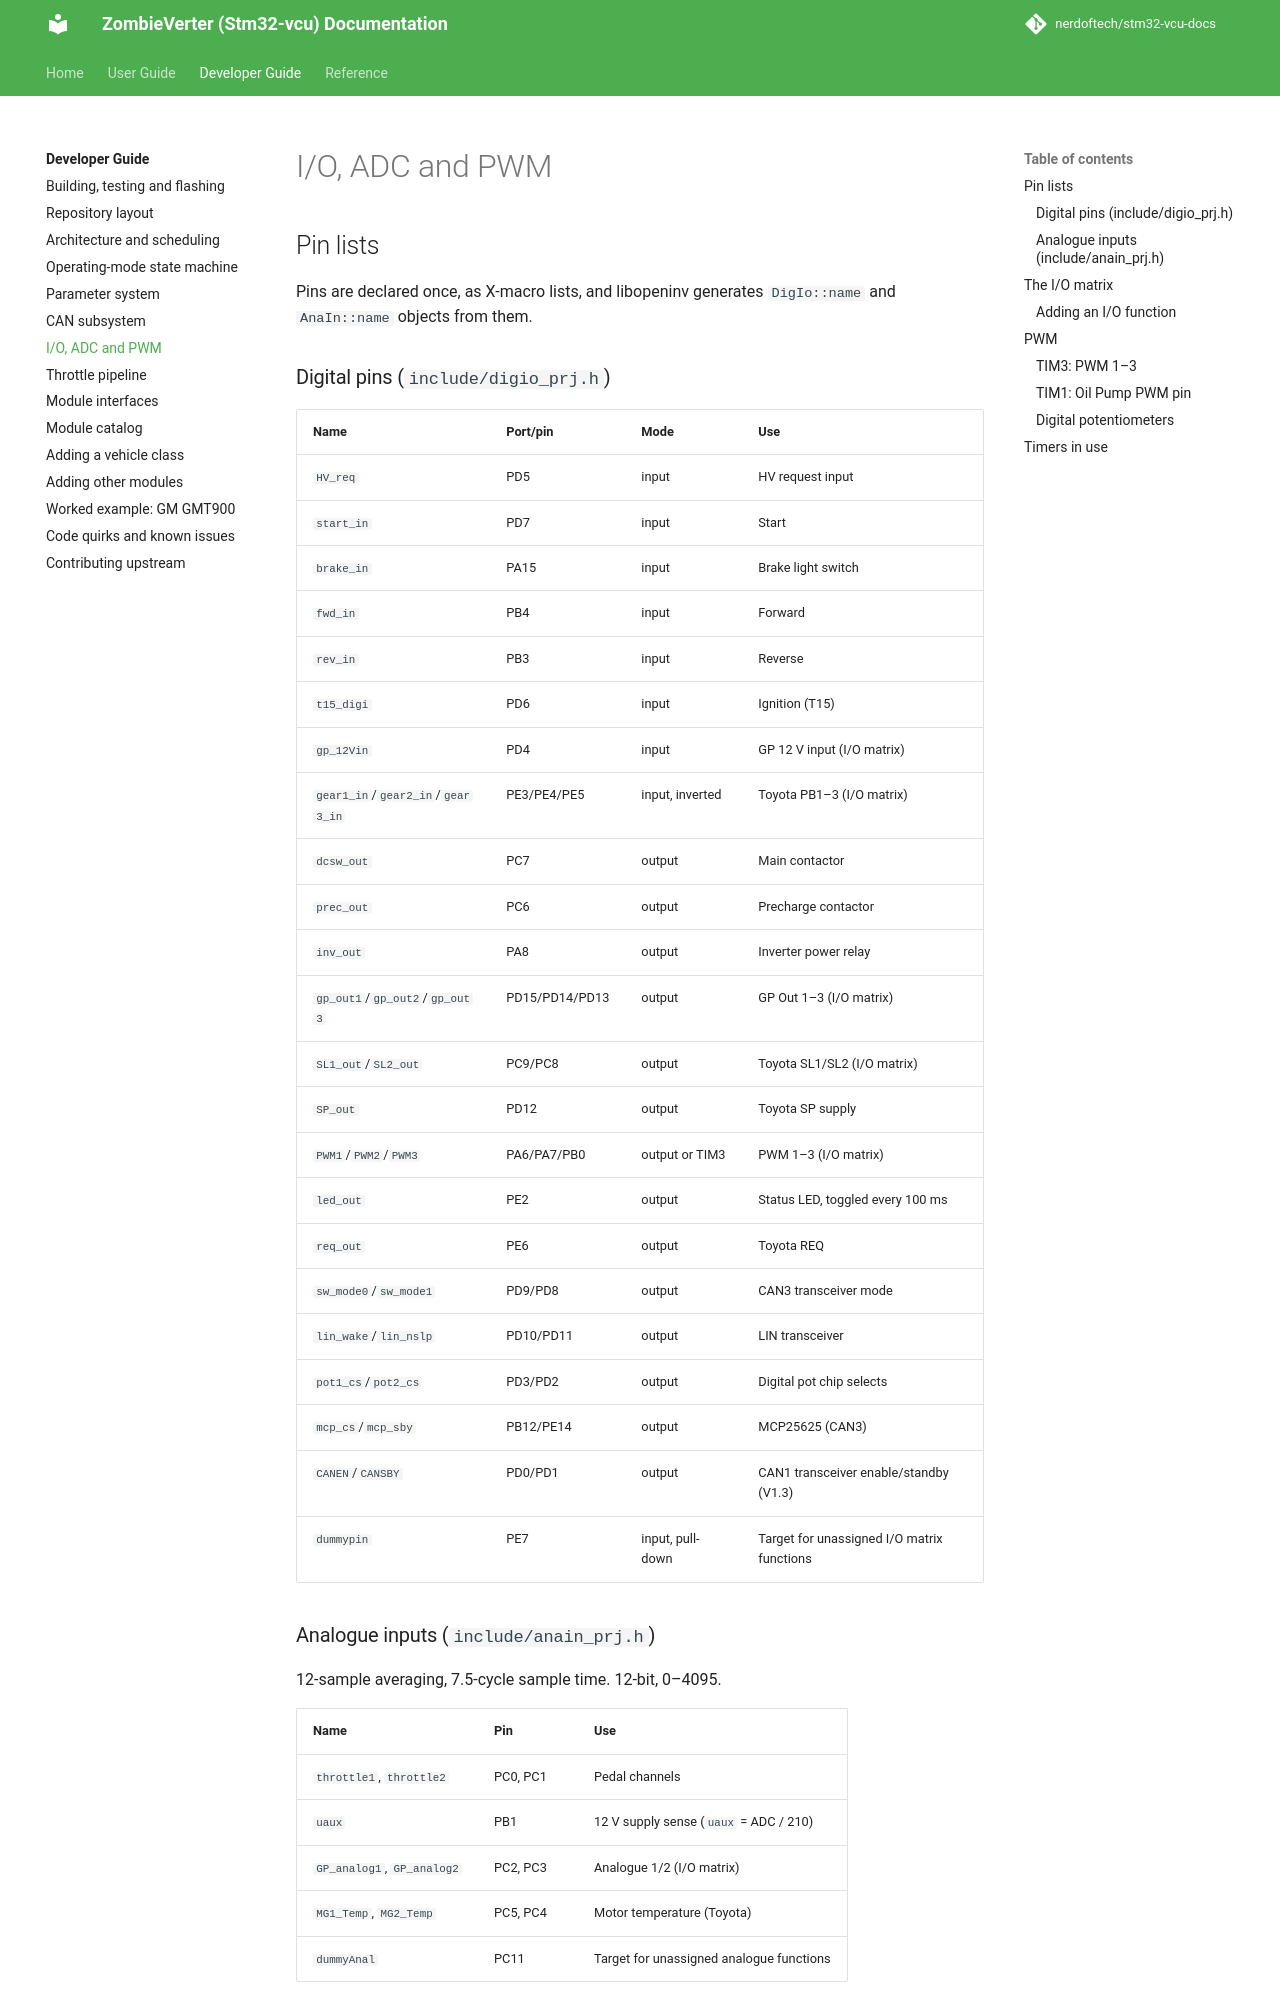

repository: nerdoftech/stm32-vcu-docs · page: dev/io/index.html · generator: mkdocs

# I/O, ADC and PWM

## Pin lists

Pins are declared once, as X-macro lists, and libopeninv generates `DigIo::name` and
`AnaIn::name` objects from them.

### Digital pins (`include/digio_prj.h`)

| Name | Port/pin | Mode | Use |
|---|---|---|---|
| `HV_req` | PD5 | input | HV request input |
| `start_in` | PD7 | input | Start |
| `brake_in` | PA15 | input | Brake light switch |
| `fwd_in` | PB4 | input | Forward |
| `rev_in` | PB3 | input | Reverse |
| `t15_digi` | PD6 | input | Ignition (T15) |
| `gp_12Vin` | PD4 | input | GP 12 V input (I/O matrix) |
| `gear1_in`/`gear2_in`/`gear3_in` | PE3/PE4/PE5 | input, inverted | Toyota PB1–3 (I/O matrix) |
| `dcsw_out` | PC7 | output | Main contactor |
| `prec_out` | PC6 | output | Precharge contactor |
| `inv_out` | PA8 | output | Inverter power relay |
| `gp_out1`/`gp_out2`/`gp_out3` | PD15/PD14/PD13 | output | GP Out 1–3 (I/O matrix) |
| `SL1_out`/`SL2_out` | PC9/PC8 | output | Toyota SL1/SL2 (I/O matrix) |
| `SP_out` | PD12 | output | Toyota SP supply |
| `PWM1`/`PWM2`/`PWM3` | PA6/PA7/PB0 | output or TIM3 | PWM 1–3 (I/O matrix) |
| `led_out` | PE2 | output | Status LED, toggled every 100 ms |
| `req_out` | PE6 | output | Toyota REQ |
| `sw_mode0`/`sw_mode1` | PD9/PD8 | output | CAN3 transceiver mode |
| `lin_wake`/`lin_nslp` | PD10/PD11 | output | LIN transceiver |
| `pot1_cs`/`pot2_cs` | PD3/PD2 | output | Digital pot chip selects |
| `mcp_cs`/`mcp_sby` | PB12/PE14 | output | MCP25625 (CAN3) |
| `CANEN`/`CANSBY` | PD0/PD1 | output | CAN1 transceiver enable/standby (V1.3) |
| `dummypin` | PE7 | input, pull-down | Target for unassigned I/O matrix functions |

### Analogue inputs (`include/anain_prj.h`)

12-sample averaging, 7.5-cycle sample time. 12-bit, 0–4095.

| Name | Pin | Use |
|---|---|---|
| `throttle1`, `throttle2` | PC0, PC1 | Pedal channels |
| `uaux` | PB1 | 12 V supply sense (`uaux` = ADC / 210) |
| `GP_analog1`, `GP_analog2` | PC2, PC3 | Analogue 1/2 (I/O matrix) |
| `MG1_Temp`, `MG2_Temp` | PC5, PC4 | Motor temperature (Toyota) |
| `dummyAnal` | PC11 | Target for unassigned analogue functions |
